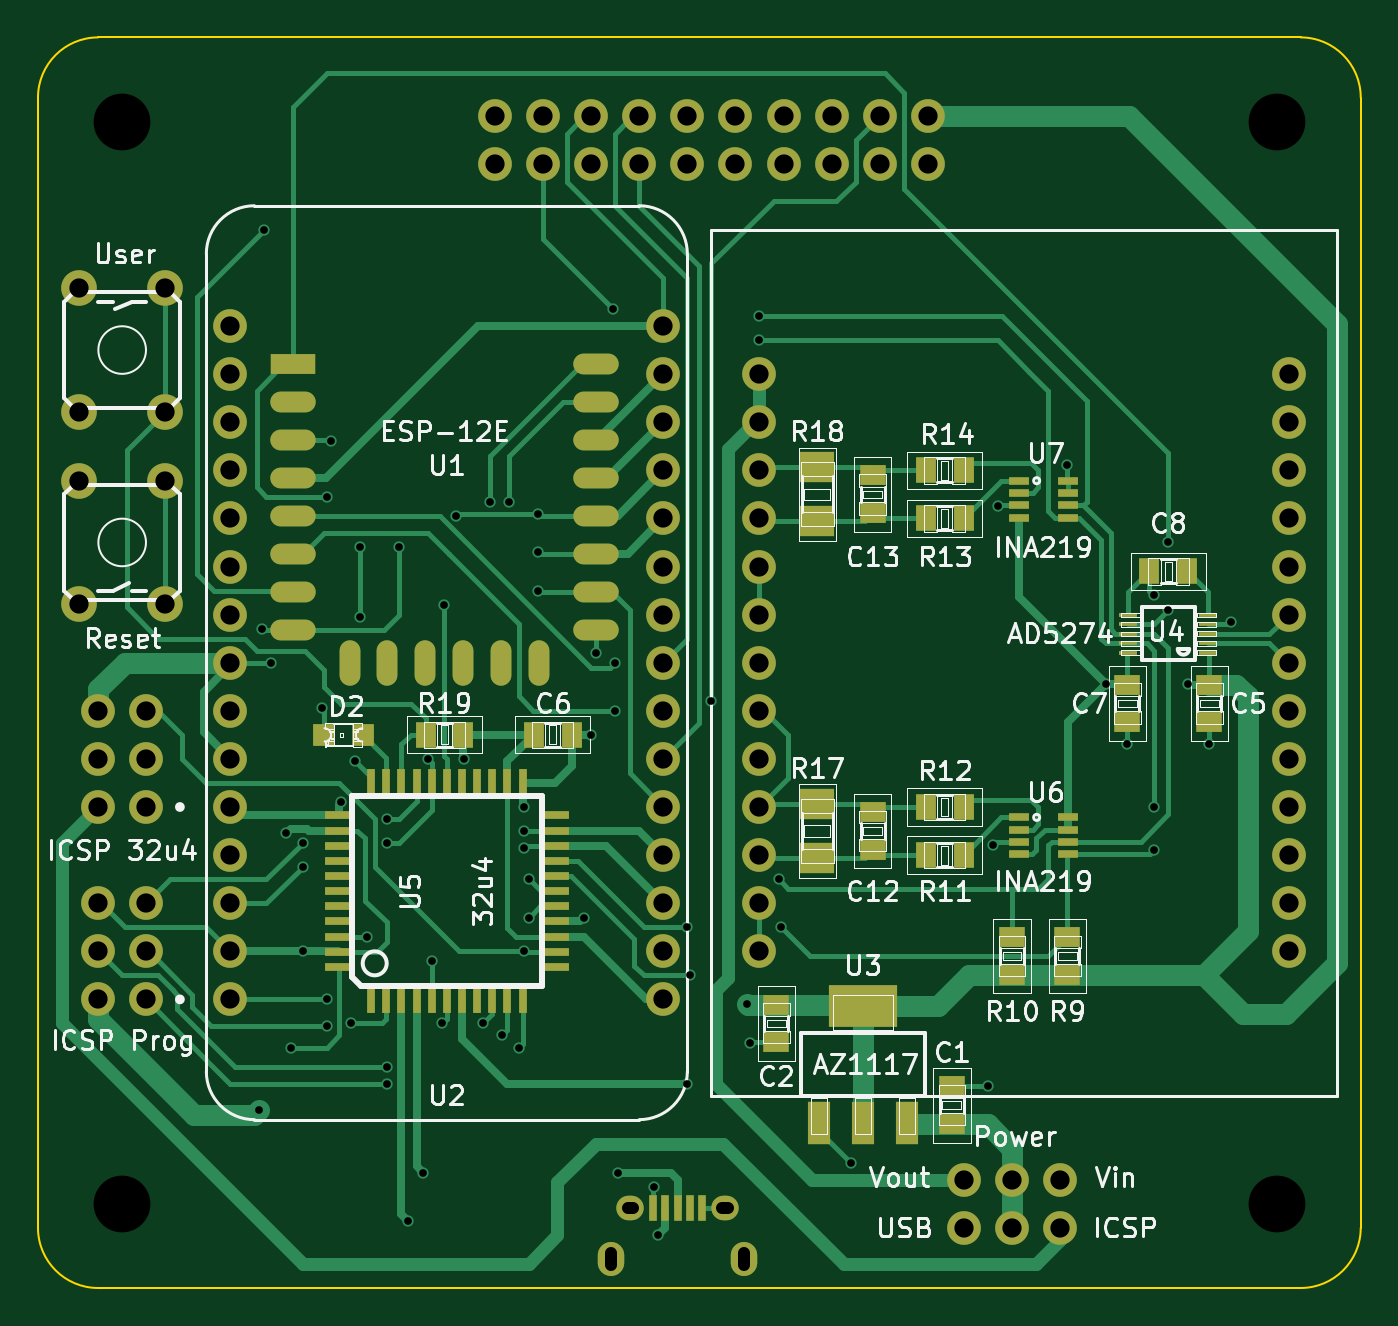
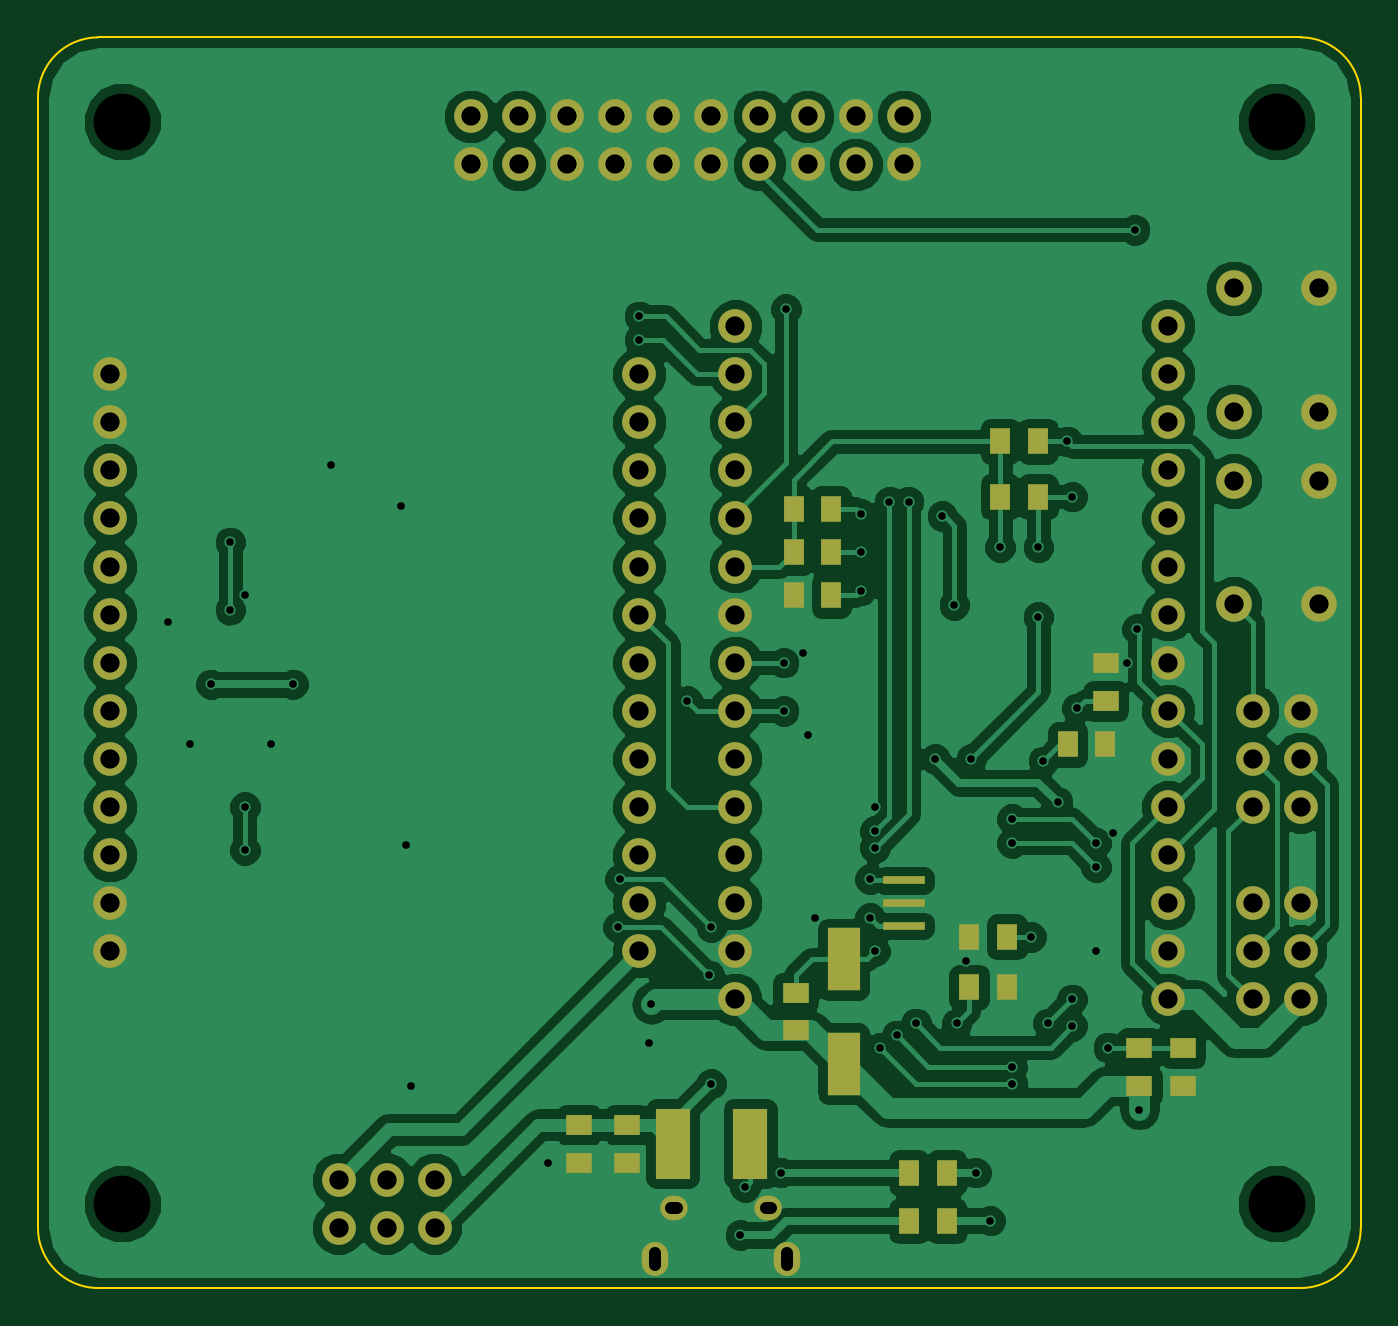
Circuit board: 7 layer files. Board 69.9 x 66.0 mm.
- bottom_copper: EspDevBoard-B_Cu.gbl (109908 bytes)
- bottom_mask: EspDevBoard-B_Mask.gbs (4322 bytes)
- outline: EspDevBoard-Edge_Cuts.gm1 (983 bytes)
- top_copper: EspDevBoard-F_Cu.gtl (34354 bytes)
- top_mask: EspDevBoard-F_Mask.gts (7139 bytes)
- top_silk: EspDevBoard-F_SilkS.gto (66474 bytes)
- drill: EspDevBoard.drl (2831 bytes)

=== bottom_copper: EspDevBoard-B_Cu.gbl (109908 bytes, source omitted) ===
=== bottom_mask: EspDevBoard-B_Mask.gbs ===
G04 #@! TF.FileFunction,Soldermask,Bot*
%FSLAX46Y46*%
G04 Gerber Fmt 4.6, Leading zero omitted, Abs format (unit mm)*
G04 Created by KiCad (PCBNEW (2015-06-26 BZR 5832)-product) date Samstag, 05. März 2016 'u16' 11:16:22*
%MOMM*%
G01*
G04 APERTURE LIST*
%ADD10C,0.150000*%
%ADD11O,1.450000X1.300000*%
%ADD12O,1.400000X1.800000*%
%ADD13C,1.778000*%
%ADD14R,1.399540X1.099820*%
%ADD15R,1.099820X1.399540*%
%ADD16R,1.699260X3.299460*%
%ADD17R,1.800860X3.700780*%
%ADD18C,1.879600*%
%ADD19R,2.200000X0.400000*%
G04 APERTURE END LIST*
D10*
D11*
X158202000Y-130396000D03*
X153202000Y-130396000D03*
D12*
X159202000Y-133096000D03*
X152202000Y-133096000D03*
D13*
X168910000Y-72750000D03*
X168910000Y-75290000D03*
X166370000Y-72750000D03*
X166370000Y-75290000D03*
X163830000Y-72750000D03*
X163830000Y-75290000D03*
X161290000Y-72750000D03*
X161290000Y-75290000D03*
X158750000Y-72750000D03*
X158750000Y-75290000D03*
X156210000Y-72750000D03*
X156210000Y-75290000D03*
X153670000Y-72750000D03*
X153670000Y-75290000D03*
X151130000Y-72750000D03*
X151130000Y-75290000D03*
X148590000Y-72750000D03*
X148590000Y-75290000D03*
X146050000Y-72750000D03*
X146050000Y-75290000D03*
X160020000Y-86360000D03*
X187960000Y-86360000D03*
X160020000Y-88900000D03*
X187960000Y-88900000D03*
X160020000Y-91440000D03*
X187960000Y-91440000D03*
X160020000Y-93980000D03*
X187960000Y-93980000D03*
X160020000Y-96520000D03*
X187960000Y-96520000D03*
X160020000Y-99060000D03*
X187960000Y-99060000D03*
X160020000Y-101600000D03*
X187960000Y-101600000D03*
X160020000Y-104140000D03*
X187960000Y-104140000D03*
X160020000Y-106680000D03*
X187960000Y-106680000D03*
X160020000Y-109220000D03*
X187960000Y-109220000D03*
X160020000Y-111760000D03*
X187960000Y-111760000D03*
X160020000Y-114300000D03*
X187960000Y-114300000D03*
X160020000Y-116840000D03*
X187960000Y-116840000D03*
X175895000Y-128905000D03*
X173355000Y-128905000D03*
X170815000Y-128905000D03*
X175895000Y-131445000D03*
X173355000Y-131445000D03*
X170815000Y-131445000D03*
X127635000Y-119380000D03*
X125095000Y-119380000D03*
X127635000Y-116840000D03*
X125095000Y-116840000D03*
X127635000Y-114300000D03*
X125095000Y-114300000D03*
X127635000Y-109220000D03*
X125095000Y-109220000D03*
X127635000Y-106680000D03*
X125095000Y-106680000D03*
X127635000Y-104140000D03*
X125095000Y-104140000D03*
X132080000Y-83820000D03*
X154940000Y-83820000D03*
X132080000Y-86360000D03*
X154940000Y-86360000D03*
X132080000Y-88900000D03*
X154940000Y-88900000D03*
X132080000Y-91440000D03*
X154940000Y-91440000D03*
X132080000Y-93980000D03*
X154940000Y-93980000D03*
X132080000Y-96520000D03*
X154940000Y-96520000D03*
X132080000Y-99060000D03*
X154940000Y-99060000D03*
X132080000Y-101600000D03*
X154940000Y-101600000D03*
X132080000Y-104140000D03*
X154940000Y-104140000D03*
X132080000Y-106680000D03*
X154940000Y-106680000D03*
X132080000Y-109220000D03*
X154940000Y-109220000D03*
X132080000Y-111760000D03*
X154940000Y-111760000D03*
X132080000Y-114300000D03*
X154940000Y-114300000D03*
X132080000Y-116840000D03*
X154940000Y-116840000D03*
X132080000Y-119380000D03*
X154940000Y-119380000D03*
D14*
X163195000Y-126001780D03*
X163195000Y-127998220D03*
X160655000Y-126001780D03*
X160655000Y-127998220D03*
D15*
X142603220Y-118745000D03*
X140606780Y-118745000D03*
X140606780Y-116078000D03*
X142603220Y-116078000D03*
D14*
X131318000Y-121937780D03*
X131318000Y-123934220D03*
D16*
X149225000Y-117264180D03*
X149225000Y-122765820D03*
D17*
X154160220Y-127000000D03*
X158259780Y-127000000D03*
D14*
X133604000Y-121937780D03*
X133604000Y-123934220D03*
D15*
X143781780Y-131064000D03*
X145778220Y-131064000D03*
X143781780Y-128524000D03*
X145778220Y-128524000D03*
X140952220Y-92837000D03*
X138955780Y-92837000D03*
X151874220Y-93472000D03*
X149877780Y-93472000D03*
X151874220Y-98044000D03*
X149877780Y-98044000D03*
X151874220Y-95758000D03*
X149877780Y-95758000D03*
X140952220Y-89916000D03*
X138955780Y-89916000D03*
D14*
X151765000Y-119016780D03*
X151765000Y-121013220D03*
D15*
X137396220Y-105918000D03*
X135399780Y-105918000D03*
D14*
X135382000Y-103614220D03*
X135382000Y-101617780D03*
D18*
X124104400Y-98501200D03*
X124104400Y-91998800D03*
X128625600Y-98501200D03*
X128625600Y-91998800D03*
X128625600Y-81838800D03*
X128625600Y-88341200D03*
X124104400Y-81838800D03*
X124104400Y-88341200D03*
D19*
X146050000Y-113100000D03*
X146050000Y-114300000D03*
X146050000Y-115500000D03*
M02*

=== outline: EspDevBoard-Edge_Cuts.gm1 ===
G04 #@! TF.FileFunction,Profile,NP*
%FSLAX46Y46*%
G04 Gerber Fmt 4.6, Leading zero omitted, Abs format (unit mm)*
G04 Created by KiCad (PCBNEW (2015-06-26 BZR 5832)-product) date Samstag, 05. März 2016 'u16' 11:16:22*
%MOMM*%
G01*
G04 APERTURE LIST*
%ADD10C,0.150000*%
%ADD11C,0.100000*%
G04 APERTURE END LIST*
D10*
D11*
X121920000Y-131445000D02*
X121920000Y-130175000D01*
X191770000Y-131445000D02*
X191770000Y-130175000D01*
X191770000Y-72390000D02*
X191770000Y-71755000D01*
X188595000Y-134620000D02*
X125095000Y-134620000D01*
X191770000Y-72390000D02*
X191770000Y-130175000D01*
X125095000Y-68580000D02*
X188595000Y-68580000D01*
X121920000Y-130175000D02*
X121920000Y-71755000D01*
X125095000Y-68580000D02*
G75*
G03X121920000Y-71755000I0J-3175000D01*
G01*
X191770000Y-71755000D02*
G75*
G03X188595000Y-68580000I-3175000J0D01*
G01*
X188595000Y-134620000D02*
G75*
G03X191770000Y-131445000I0J3175000D01*
G01*
X121920000Y-131445000D02*
G75*
G03X125095000Y-134620000I3175000J0D01*
G01*
M02*

=== top_copper: EspDevBoard-F_Cu.gtl (34354 bytes, source omitted) ===
=== top_mask: EspDevBoard-F_Mask.gts (7139 bytes, source omitted) ===
=== top_silk: EspDevBoard-F_SilkS.gto (66474 bytes, source omitted) ===
=== drill: EspDevBoard.drl ===
M48
INCH,TZ
T1C0.016
T2C0.024
T3C0.040
T4C0.118
%
G90
G05
T1
X52600Y-49300
X52650Y-39300
X52700Y-31000
X52850Y-40000
X53150Y-43550
X53250Y-48000
X53500Y-43750
X53500Y-44250
X53500Y-46000
X53900Y-40950
X54000Y-36550
X54000Y-47000
X54000Y-47550
X54100Y-35400
X54300Y-42900
X54500Y-47500
X54600Y-42050
X54700Y-37600
X54700Y-39050
X54850Y-45700
X55250Y-43250
X55250Y-43750
X55250Y-48400
X55250Y-48750
X55500Y-37600
X55700Y-51600
X56000Y-50600
X56100Y-42000
X56200Y-46200
X56400Y-47500
X56450Y-38800
X56700Y-36950
X56850Y-42000
X57250Y-47500
X57400Y-36650
X57650Y-47750
X57800Y-36650
X58000Y-48000
X58100Y-43000
X58100Y-43500
X58100Y-43850
X58100Y-46000
X58200Y-44500
X58200Y-45300
X58400Y-36900
X58400Y-37700
X58400Y-38500
X59350Y-45300
X59500Y-41500
X59600Y-39800
X59950Y-32650
X60000Y-40000
X60000Y-41000
X60050Y-50600
X60800Y-50900
X60900Y-51900
X61500Y-45500
X61500Y-48750
X61550Y-46500
X62000Y-40800
X62750Y-47100
X62800Y-47900
X63000Y-32800
X63000Y-33300
X63400Y-44500
X63450Y-45500
X64900Y-50400
X67750Y-48800
X67850Y-43800
X67950Y-36750
X69400Y-35900
X70200Y-40450
X70650Y-41700
X71200Y-38600
X71200Y-43000
X71200Y-43900
X71500Y-37500
X71500Y-38900
X71900Y-40450
X72350Y-41700
X72800Y-39150
T3
X48860Y-32220
X48860Y-34780
X48860Y-36220
X48860Y-38780
X49250Y-41000
X49250Y-42000
X49250Y-43000
X49250Y-45000
X49250Y-46000
X49250Y-47000
X50250Y-41000
X50250Y-42000
X50250Y-43000
X50250Y-45000
X50250Y-46000
X50250Y-47000
X50640Y-32220
X50640Y-34780
X50640Y-36220
X50640Y-38780
X52000Y-33000
X52000Y-34000
X52000Y-35000
X52000Y-36000
X52000Y-37000
X52000Y-38000
X52000Y-39000
X52000Y-40000
X52000Y-41000
X52000Y-42000
X52000Y-43000
X52000Y-44000
X52000Y-45000
X52000Y-46000
X52000Y-47000
X57500Y-28642
X57500Y-29642
X58500Y-28642
X58500Y-29642
X59500Y-28642
X59500Y-29642
X60500Y-28642
X60500Y-29642
X61000Y-33000
X61000Y-34000
X61000Y-35000
X61000Y-36000
X61000Y-37000
X61000Y-38000
X61000Y-39000
X61000Y-40000
X61000Y-41000
X61000Y-42000
X61000Y-43000
X61000Y-44000
X61000Y-45000
X61000Y-46000
X61000Y-47000
X61500Y-28642
X61500Y-29642
X62500Y-28642
X62500Y-29642
X63000Y-34000
X63000Y-35000
X63000Y-36000
X63000Y-37000
X63000Y-38000
X63000Y-39000
X63000Y-40000
X63000Y-41000
X63000Y-42000
X63000Y-43000
X63000Y-44000
X63000Y-45000
X63000Y-46000
X63500Y-28642
X63500Y-29642
X64500Y-28642
X64500Y-29642
X65500Y-28642
X65500Y-29642
X66500Y-28642
X66500Y-29642
X67250Y-50750
X67250Y-51750
X68250Y-50750
X68250Y-51750
X69250Y-50750
X69250Y-51750
X74000Y-34000
X74000Y-35000
X74000Y-36000
X74000Y-37000
X74000Y-38000
X74000Y-39000
X74000Y-40000
X74000Y-41000
X74000Y-42000
X74000Y-43000
X74000Y-44000
X74000Y-45000
X74000Y-46000
T4
X49750Y-28750
X49750Y-51250
X73750Y-28750
X73750Y-51250
T2
X59922Y-52282G85X59922Y-52518
G05
X60257Y-51337G85X60375Y-51337
G05
X62225Y-51337G85X62343Y-51337
G05
X62678Y-52282G85X62678Y-52518
G05
T0
M30

